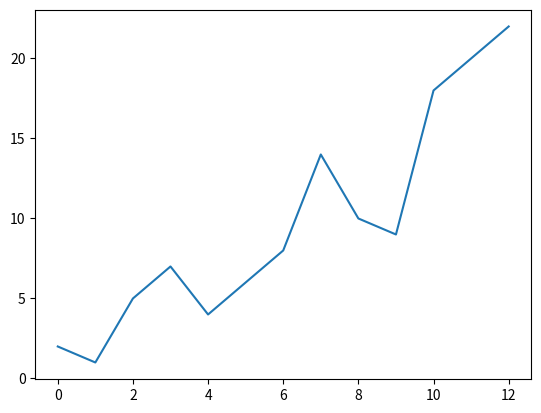

Python code for this plot:
import numpy as np
import math
import matplotlib.pyplot as plt

# numpy
a = np.array([[1, 2, 3],
              [4, 5, 6]])

print(a)

print(a.shape)

# Array fundamentals
a = np.array([1, 2, 3, 4, 5, 6])

print(a)

print(a[0])

print(a[:3])

a[0] = 10

print(a)

b = a[3:]

print(b)

b[0] = 40

print(b)

a = np.array([[1, 2, 3, 4], [5, 6, 7, 8], [9, 10, 11, 12]])

print(a)

print(a[1, 3])

# Array attributes: This section covers the ndim, shape, size, and dtype attributes of an array.
# ndim是一个数组属性，用于返回数组的维度（或称为轴数）
print(a.ndim)
print(a.shape)
print(len(a.shape) == a.ndim)
print(a.size)
print(a.size == math.prod(a.shape))
print(a.dtype)

# How to create a basic array
a = np.zeros(2)

print(a)

a = np.ones(2)

print(a)

a = np.empty(2) 

print(a)

print(np.arange(4))
print(np.arange(2, 9, 2))
print(np.linspace(0, 10, num=5))

x = np.ones(2, dtype=np.int64)

print(x)

# Adding, removing, and sorting elements
arr = np.array([2, 1, 5, 3, 7, 4, 6, 8])
sort = np.sort(arr)

print(arr)
print(sort)


a = np.array([1, 2, 3, 4])
b = np.array([5, 6, 7, 8])

c = np.concatenate((a, b))

print(c)


x = np.array([[1, 2], [3, 4]])
y = np.array([[5, 6]])

z = np.concatenate((x, y), axis=0)

print(z)


array_example = np.array([[[0, 1, 2, 3],
                           [4, 5, 6, 7]],
                          [[0, 1, 2, 3],
                           [4, 5, 6, 7]],
                          [[0 ,1 ,2, 3],
                           [4, 5, 6, 7]]])

print(array_example.ndim)
print(array_example.size)
print(array_example.shape)

# reshape 
a = np.arange(6)
print(a)

b = a.reshape(3, 2)
print(b)

c = np.reshape(a, newshape=(1, 6), order='C')
print(c)


a = np.array([2, 1, 5, 7, 4, 6, 8, 14, 10, 9, 18, 20, 22])
plt.plot(a)